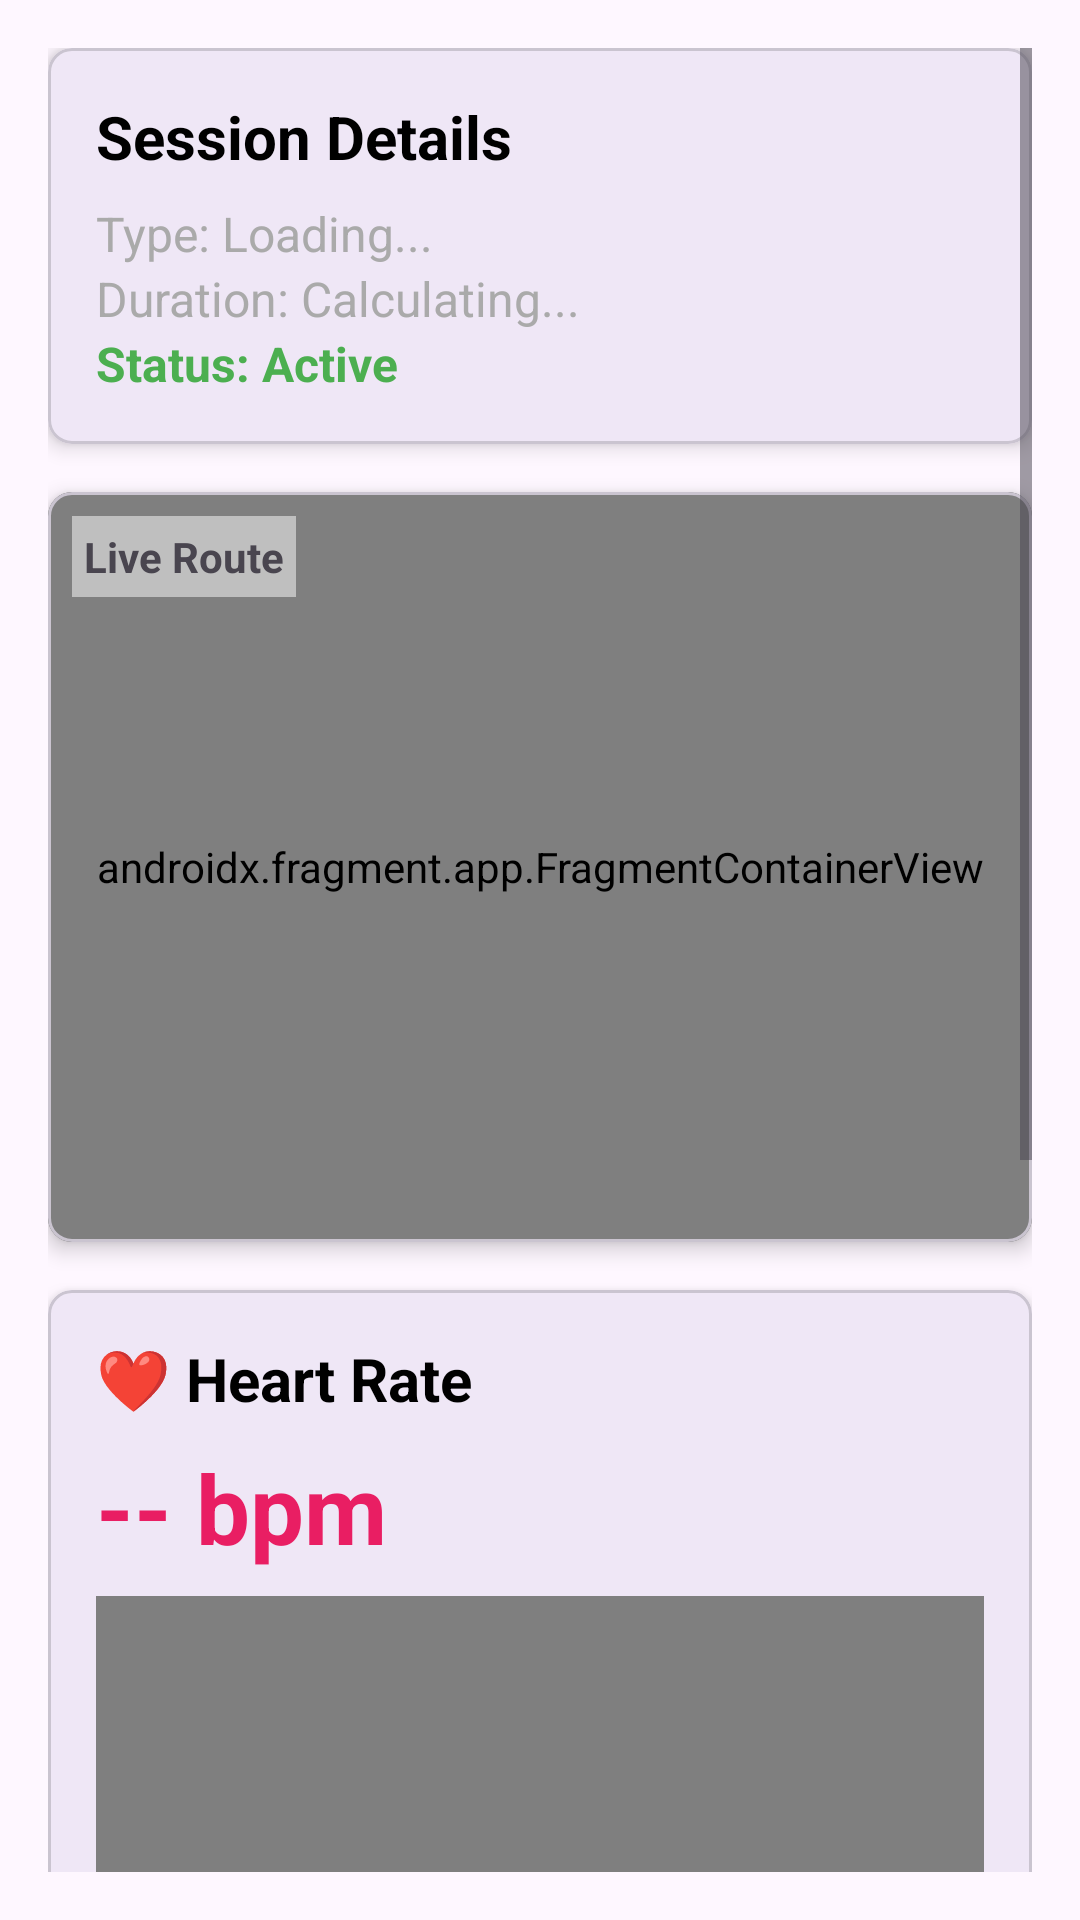

This screen was rendered from an Android layout file. Write that file and the resources it references.
<!-- AndroidManifest.xml: application theme Theme.TitanBiosync -->
<!-- res/layout/fragment_session_detail.xml -->
<?xml version="1.0" encoding="utf-8"?>
<ScrollView xmlns:android="http://schemas.android.com/apk/res/android"
    xmlns:app="http://schemas.android.com/apk/res-auto"
    android:layout_width="match_parent"
    android:layout_height="match_parent"
    android:padding="16dp">

    <LinearLayout
        android:layout_width="match_parent"
        android:layout_height="wrap_content"
        android:orientation="vertical">

        
        <com.google.android.material.card.MaterialCardView
            android:layout_width="match_parent"
            android:layout_height="wrap_content"
            android:layout_marginBottom="16dp"
            app:cardElevation="4dp"
            app:cardCornerRadius="8dp">

            <LinearLayout
                android:layout_width="match_parent"
                android:layout_height="wrap_content"
                android:orientation="vertical"
                android:padding="16dp">

                <TextView
                    android:layout_width="wrap_content"
                    android:layout_height="wrap_content"
                    android:text="Session Details"
                    android:textSize="20sp"
                    android:textStyle="bold"
                    android:textColor="@android:color/black"
                    android:layout_marginBottom="8dp" />

                <TextView
                    android:id="@+id/sessionTypeText"
                    android:layout_width="wrap_content"
                    android:layout_height="wrap_content"
                    android:text="Type: Loading..."
                    android:textSize="16sp"
                    android:textColor="@android:color/darker_gray" />

                <TextView
                    android:id="@+id/sessionDurationText"
                    android:layout_width="wrap_content"
                    android:layout_height="wrap_content"
                    android:text="Duration: Calculating..."
                    android:textSize="16sp"
                    android:textColor="@android:color/darker_gray" />

                <TextView
                    android:id="@+id/sessionStatusText"
                    android:layout_width="wrap_content"
                    android:layout_height="wrap_content"
                    android:text="Status: Active"
                    android:textSize="16sp"
                    android:textColor="#4CAF50"
                    android:textStyle="bold" />

            </LinearLayout>

        </com.google.android.material.card.MaterialCardView>

        
        <com.google.android.material.card.MaterialCardView
            android:layout_width="match_parent"
            android:layout_height="250dp"
            android:layout_marginBottom="16dp"
            app:cardElevation="4dp"
            app:cardCornerRadius="8dp">

            <FrameLayout
                android:layout_width="match_parent"
                android:layout_height="match_parent">

                <androidx.fragment.app.FragmentContainerView
                    android:id="@+id/mapFragment"
                    android:name="com.google.android.gms.maps.SupportMapFragment"
                    android:layout_width="match_parent"
                    android:layout_height="match_parent" />
                
                <TextView
                    android:layout_width="wrap_content"
                    android:layout_height="wrap_content"
                    android:text="Live Route"
                    android:background="#80FFFFFF"
                    android:padding="4dp"
                    android:layout_margin="8dp"
                    android:textStyle="bold" />
            </FrameLayout>
        </com.google.android.material.card.MaterialCardView>

        
        <com.google.android.material.card.MaterialCardView
            android:layout_width="match_parent"
            android:layout_height="wrap_content"
            android:layout_marginBottom="16dp"
            app:cardElevation="4dp"
            app:cardCornerRadius="8dp">

            <LinearLayout
                android:layout_width="match_parent"
                android:layout_height="wrap_content"
                android:orientation="vertical"
                android:padding="16dp">

                <TextView
                    android:layout_width="wrap_content"
                    android:layout_height="wrap_content"
                    android:text="❤️ Heart Rate"
                    android:textSize="20sp"
                    android:textStyle="bold"
                    android:textColor="@android:color/black"
                    android:layout_marginBottom="8dp" />

                <TextView
                    android:id="@+id/currentHrText"
                    android:layout_width="wrap_content"
                    android:layout_height="wrap_content"
                    android:text="-- bpm"
                    android:textSize="32sp"
                    android:textStyle="bold"
                    android:textColor="#E91E63"
                    android:layout_marginBottom="8dp" />

                <com.github.mikephil.charting.charts.LineChart
                    android:id="@+id/heartRateChart"
                    android:layout_width="match_parent"
                    android:layout_height="250dp" />

            </LinearLayout>

        </com.google.android.material.card.MaterialCardView>

        
        <com.google.android.material.card.MaterialCardView
            android:layout_width="match_parent"
            android:layout_height="wrap_content"
            android:layout_marginBottom="16dp"
            app:cardElevation="4dp"
            app:cardCornerRadius="8dp">

            <LinearLayout
                android:layout_width="match_parent"
                android:layout_height="wrap_content"
                android:orientation="vertical"
                android:padding="16dp">

                <TextView
                    android:layout_width="wrap_content"
                    android:layout_height="wrap_content"
                    android:text="Session Stats"
                    android:textSize="18sp"
                    android:textStyle="bold"
                    android:textColor="@android:color/black"
                    android:layout_marginBottom="8dp" />

                <LinearLayout
                    android:layout_width="match_parent"
                    android:layout_height="wrap_content"
                    android:orientation="horizontal"
                    android:weightSum="3">

                    <LinearLayout
                        android:layout_width="0dp"
                        android:layout_height="wrap_content"
                        android:layout_weight="1"
                        android:orientation="vertical"
                        android:gravity="center">

                        <TextView
                            android:id="@+id/avgHrText"
                            android:layout_width="wrap_content"
                            android:layout_height="wrap_content"
                            android:text="--"
                            android:textSize="24sp"
                            android:textStyle="bold"
                            android:textColor="@android:color/black" />

                        <TextView
                            android:layout_width="wrap_content"
                            android:layout_height="wrap_content"
                            android:text="Avg HR"
                            android:textSize="12sp"
                            android:textColor="@android:color/darker_gray" />

                    </LinearLayout>

                    <LinearLayout
                        android:layout_width="0dp"
                        android:layout_height="wrap_content"
                        android:layout_weight="1"
                        android:orientation="vertical"
                        android:gravity="center">

                        <TextView
                            android:id="@+id/maxHrText"
                            android:layout_width="wrap_content"
                            android:layout_height="wrap_content"
                            android:text="--"
                            android:textSize="24sp"
                            android:textStyle="bold"
                            android:textColor="@android:color/black" />

                        <TextView
                            android:layout_width="wrap_content"
                            android:layout_height="wrap_content"
                            android:text="Max HR"
                            android:textSize="12sp"
                            android:textColor="@android:color/darker_gray" />

                    </LinearLayout>

                    <LinearLayout
                        android:layout_width="0dp"
                        android:layout_height="wrap_content"
                        android:layout_weight="1"
                        android:orientation="vertical"
                        android:gravity="center">

                        <TextView
                            android:id="@+id/dataPointsText"
                            android:layout_width="wrap_content"
                            android:layout_height="wrap_content"
                            android:text="0"
                            android:textSize="24sp"
                            android:textStyle="bold"
                            android:textColor="@android:color/black" />

                        <TextView
                            android:layout_width="wrap_content"
                            android:layout_height="wrap_content"
                            android:text="Data Points"
                            android:textSize="12sp"
                            android:textColor="@android:color/darker_gray" />

                    </LinearLayout>

                </LinearLayout>

            </LinearLayout>

        </com.google.android.material.card.MaterialCardView>

        
        <Button
            android:id="@+id/simulateDataButton"
            android:layout_width="match_parent"
            android:layout_height="wrap_content"
            android:text="📊 Simulate Live Data"
            android:backgroundTint="#2196F3"
            android:textColor="@android:color/white"
            android:layout_marginBottom="8dp" />

        

        
        <Button
            android:id="@+id/endSessionButton"
            android:layout_width="match_parent"
            android:layout_height="wrap_content"
            android:text="End Session"
            android:backgroundTint="#F44336"
            android:textColor="@android:color/white"
            android:padding="16dp" />

        <ProgressBar
            android:id="@+id/progressBar"
            android:layout_width="wrap_content"
            android:layout_height="wrap_content"
            android:layout_gravity="center"
            android:visibility="gone"
            android:layout_marginTop="16dp" />

    </LinearLayout>

</ScrollView>
<!-- resources referenced by this layout -->
<resources>
  <style name="Theme.TitanBiosync" parent="Theme.Material3.DayNight.NoActionBar" />
</resources>
